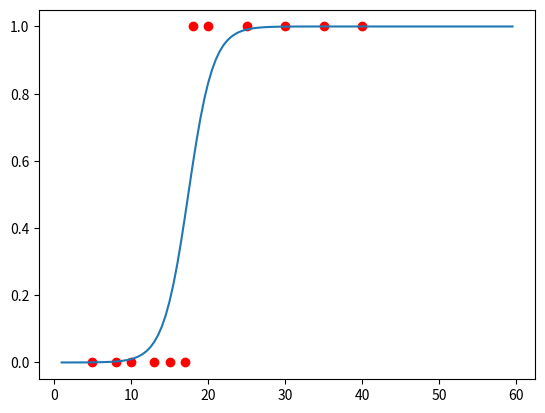

Generate this figure with matplotlib:
import numpy as np
import matplotlib.pyplot as plt


# Volljährigkeit vorhersagen!
# Spalte 1: Alter X_Train
# Spalte 2: Volljährig: Ja / Nein? Y_train
points = np.array([
    [20, 1],
    [17, 0],
    [15, 0],
    [10, 0],
    [30, 1],
    [40, 1],
    [35, 1],
    [13, 0],
    [5, 0],
    [18, 1],
    [25, 1],
    [8, 0]
])

# Sigmoid Funktion
def S(x):
    return 1 / (1 + np.exp(-x))

# Verwendet die Sigmoid Funktion (> 0.5 = volljährig; < 0.5 = minderjährig)
def f(a, b, x):
    return S(a * x + b)

# Kreuzentropie (Average Cross Entropy Cost)
# cost = -(1.0/m) * np.sum(Y*np.log(A) + (1-Y)*np.log(1-A))
def J(a, b, x, y):
    return -np.mean(y * np.log(f(a, b, x)) + (1 - y) * np.log(1 - f(a, b, x)))


def J_ableitung_a(a, b, x, y):
    return np.mean(x * (S(a * x + b) - y))


def J_ableitung_b(a, b, x, y):
    return np.mean(S(a * x + b) - y)


lr = 0.05
a = 1
b = 1
for i in range(0, 10000):
    da = J_ableitung_a(a, b, points[:, 0], points[:, 1])
    db = J_ableitung_b(a, b, points[:, 0], points[:, 1])
    a = a - lr * da
    b = b - lr * db

    cost = J(a, b, points[:, 0], points[:, 1])
    print("Kosten: " + str(cost))

print("Neue Parameter: " + str(a) + " und " + str(b))
xs = np.arange(1, 60, 0.5)
ys = f(a, b, xs)
plt.plot(xs, ys)

plt.scatter(points[:, 0], points[:, 1], c="r")
plt.show()

# Anwenden mit Testdaten
print("----")
print(f(a, b, np.array([16, 22])))
print(f(a, b, 18))